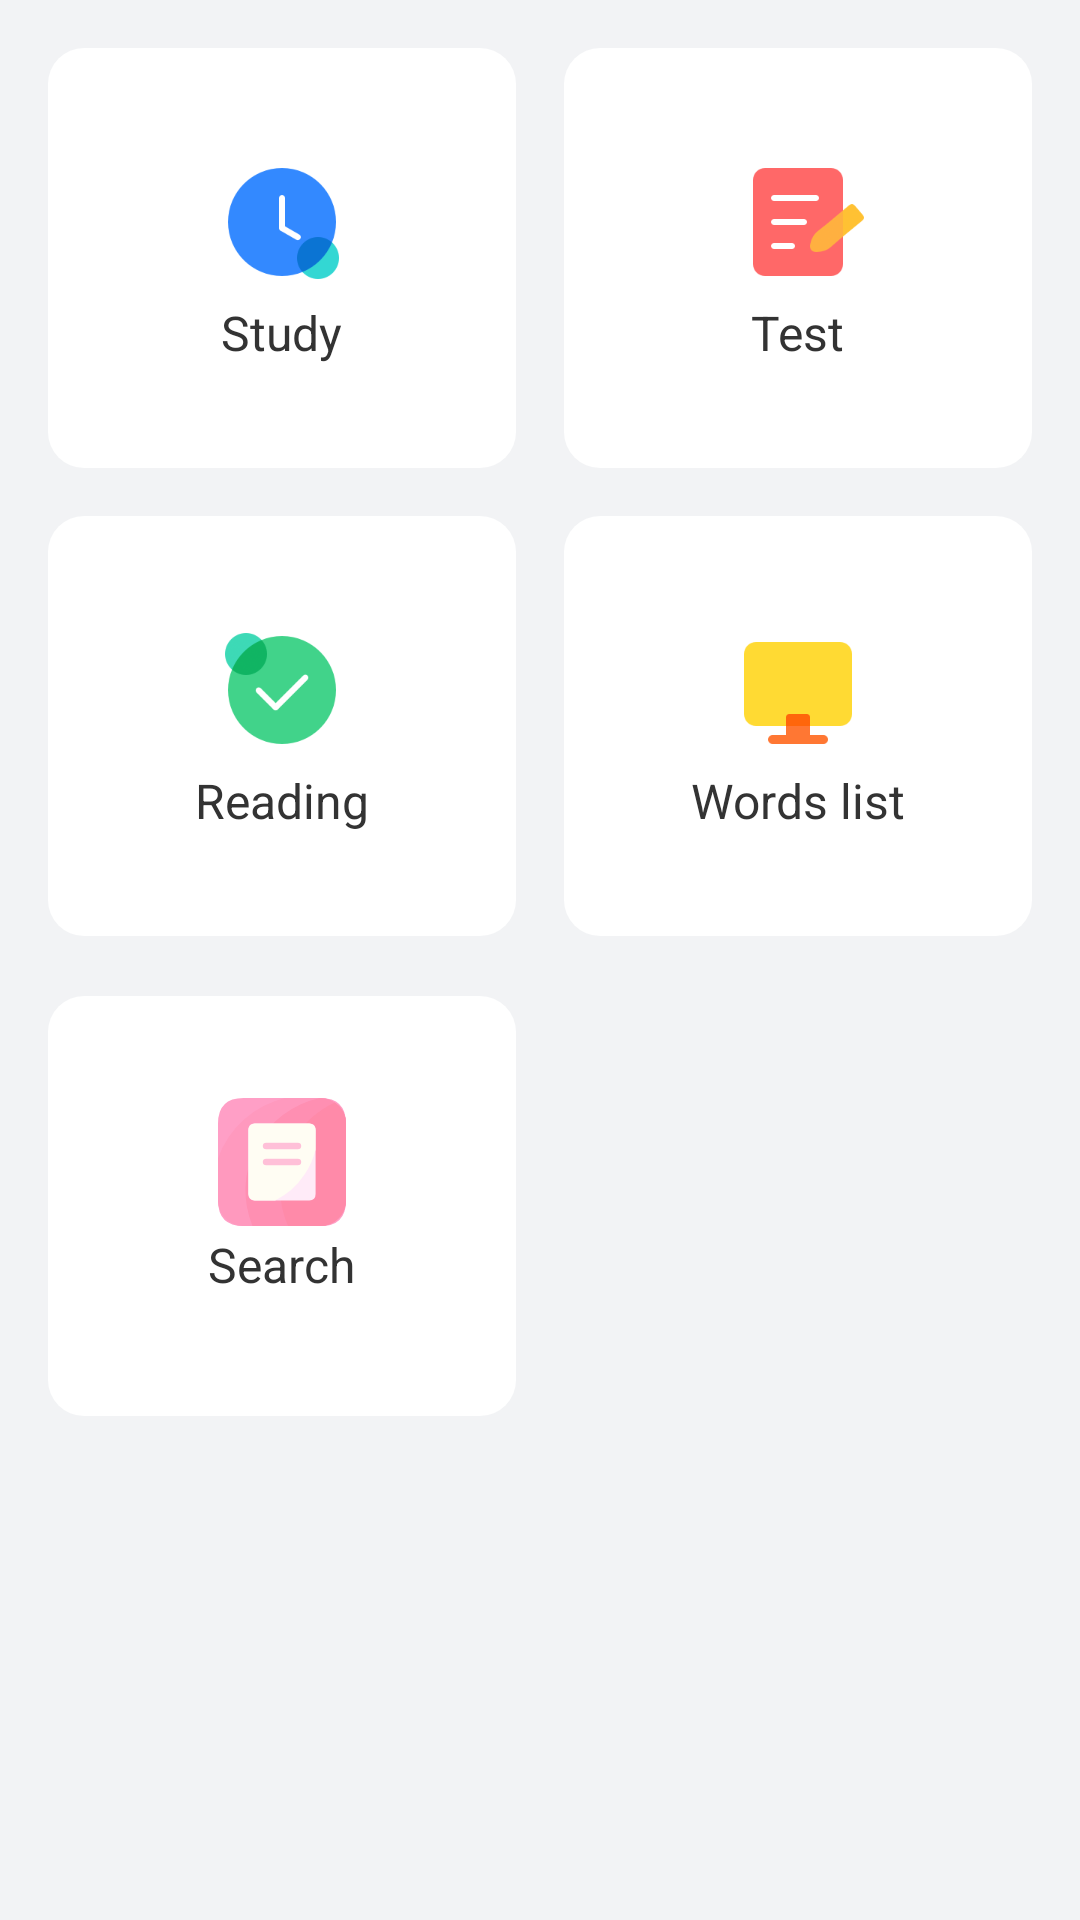

This screen was rendered from an Android layout file. Write that file and the resources it references.
<!-- AndroidManifest.xml: application theme AppTheme -->
<!-- res/layout/fragment_home.xml -->
<?xml version="1.0" encoding="utf-8"?>

<LinearLayout xmlns:android="http://schemas.android.com/apk/res/android"
    android:orientation="vertical" android:layout_width="match_parent"
    android:layout_height="match_parent"
    android:background="#f2f3f5">




    <LinearLayout
       android:layout_margin="16dp"
        android:layout_width="match_parent"
        android:layout_height="wrap_content">

        <LinearLayout
            android:id="@+id/ll_bs"
            android:background="@drawable/main_item_bg"
            android:layout_width="0dp"
            android:layout_weight="1"
            android:layout_height="140dp"
            android:orientation="vertical"
            >
            <ImageView
                android:layout_gravity="center_horizontal"
                android:layout_marginTop="34dp"
                android:layout_width="wrap_content"
                android:layout_height="wrap_content"
                android:src="@drawable/memory"/>
            <TextView
                android:layout_marginTop="@dimen/dp_2"
                android:layout_gravity="center_horizontal"
                android:layout_centerHorizontal="true"
                android:layout_width="wrap_content"
                android:layout_height="wrap_content"
                android:textColor="@color/color_333333"
                android:textSize="16sp"
                android:text="Study"
               />
        </LinearLayout>
        <LinearLayout
            android:id="@+id/ll_exam"
            android:layout_marginLeft="16dp"
            android:background="@drawable/main_item_bg"
            android:layout_width="0dp"
            android:layout_weight="1"
            android:layout_height="140dp"
            android:orientation="vertical"
            >
            <ImageView
                android:layout_gravity="center_horizontal"
                android:layout_marginTop="34dp"
                android:layout_width="wrap_content"
                android:layout_height="wrap_content"
                android:src="@drawable/exam"/>
            <TextView
                android:layout_marginTop="@dimen/dp_2"
                android:layout_gravity="center_horizontal"
                android:layout_centerHorizontal="true"
                android:layout_width="wrap_content"
                android:layout_height="wrap_content"
                android:textColor="@color/color_333333"
                android:textSize="16sp"
                android:text="Test"
                />
        </LinearLayout>
    </LinearLayout>
    <LinearLayout
        android:layout_marginLeft="16dp"
        android:layout_marginRight="16dp"
        android:layout_width="match_parent"
        android:layout_height="wrap_content">

        <LinearLayout
            android:id="@+id/ll_read"
            android:background="@drawable/main_item_bg"
            android:layout_width="0dp"
            android:layout_weight="1"
            android:layout_height="140dp"
            android:orientation="vertical"
            >
            <ImageView
                android:layout_gravity="center_horizontal"
                android:layout_marginTop="34dp"
                android:layout_width="wrap_content"
                android:layout_height="wrap_content"
                android:src="@drawable/read"/>
            <TextView
                android:layout_marginTop="@dimen/dp_2"
                android:layout_gravity="center_horizontal"
                android:layout_centerHorizontal="true"
                android:layout_width="wrap_content"
                android:layout_height="wrap_content"
                android:textColor="@color/color_333333"
                android:textSize="16sp"
                android:text="Reading"
                />
        </LinearLayout>
        <LinearLayout
            android:id="@+id/ll_word"
            android:layout_marginLeft="16dp"
            android:background="@drawable/main_item_bg"
            android:layout_width="0dp"
            android:layout_weight="1"
            android:layout_height="140dp"
            android:orientation="vertical"
            >
            <ImageView
                android:layout_gravity="center_horizontal"
                android:layout_marginTop="34dp"
                android:layout_width="wrap_content"
                android:layout_height="wrap_content"
                android:src="@drawable/words"/>
            <TextView
                android:layout_marginTop="@dimen/dp_2"
                android:layout_gravity="center_horizontal"
                android:layout_centerHorizontal="true"
                android:layout_width="wrap_content"
                android:layout_height="wrap_content"
                android:textColor="@color/color_333333"
                android:textSize="16sp"
                android:text="Words list"
                />
        </LinearLayout>
    </LinearLayout>

    <LinearLayout
        android:layout_marginTop="20dp"
        android:layout_marginLeft="16dp"
        android:layout_marginRight="16dp"
        android:layout_width="match_parent"
        android:layout_height="wrap_content">

        <LinearLayout
            android:id="@+id/ll_search"
            android:background="@drawable/main_item_bg"
            android:layout_width="0dp"
            android:layout_weight="1"
            android:layout_height="140dp"
            android:orientation="vertical"
            >
            <ImageView
                android:layout_gravity="center_horizontal"
                android:layout_marginTop="34dp"
                android:layout_width="wrap_content"
                android:layout_height="wrap_content"
                android:src="@drawable/list"/>
            <TextView
                android:layout_marginTop="@dimen/dp_2"
                android:layout_gravity="center_horizontal"
                android:layout_centerHorizontal="true"
                android:layout_width="wrap_content"
                android:layout_height="wrap_content"
                android:textColor="@color/color_333333"
                android:textSize="16sp"
                android:text="Search"
                />
        </LinearLayout>
        <LinearLayout
            android:layout_marginLeft="16dp"
            android:layout_width="0dp"
            android:layout_weight="1"
            android:layout_height="140dp"
            android:orientation="vertical"
            >

        </LinearLayout>
    </LinearLayout>
</LinearLayout>
<!-- resources referenced by this layout -->
<resources>
  <color name="color_333333">#333333</color>
  <dimen name="dp_2">2dp</dimen>
  <!-- drawable exam: png bitmap (drawable-xxhdpi, 3372 bytes) -->
  <!-- drawable list: png bitmap (drawable-xxhdpi, 3887 bytes) -->
  <!-- drawable main_item_bg (drawable) -->
  <?xml version="1.0" encoding="utf-8"?>
  
  <shape xmlns:android="http://schemas.android.com/apk/res/android">
  
      <solid android:color="@color/white"></solid>
      <corners android:radius="12dp"/>
  </shape>
  <!-- drawable memory: png bitmap (drawable-xxhdpi, 4704 bytes) -->
  <!-- drawable read: png bitmap (drawable-xxhdpi, 6095 bytes) -->
  <!-- drawable words: png bitmap (drawable-xxhdpi, 1864 bytes) -->
  <style name="AppTheme" parent="Theme.AppCompat.Light.DarkActionBar">
          
          <item name="colorPrimary">@color/colorPrimary</item>
          <item name="colorPrimaryDark">@color/colorPrimaryDark</item>
          <item name="colorAccent">@color/colorAccent</item>
      </style>
  <color name="white">#ffffff</color>
  <color name="colorPrimary">#62A4FF</color>
  <color name="colorPrimaryDark">#62A4FF</color>
  <color name="colorAccent">#D81B60</color>
</resources>
